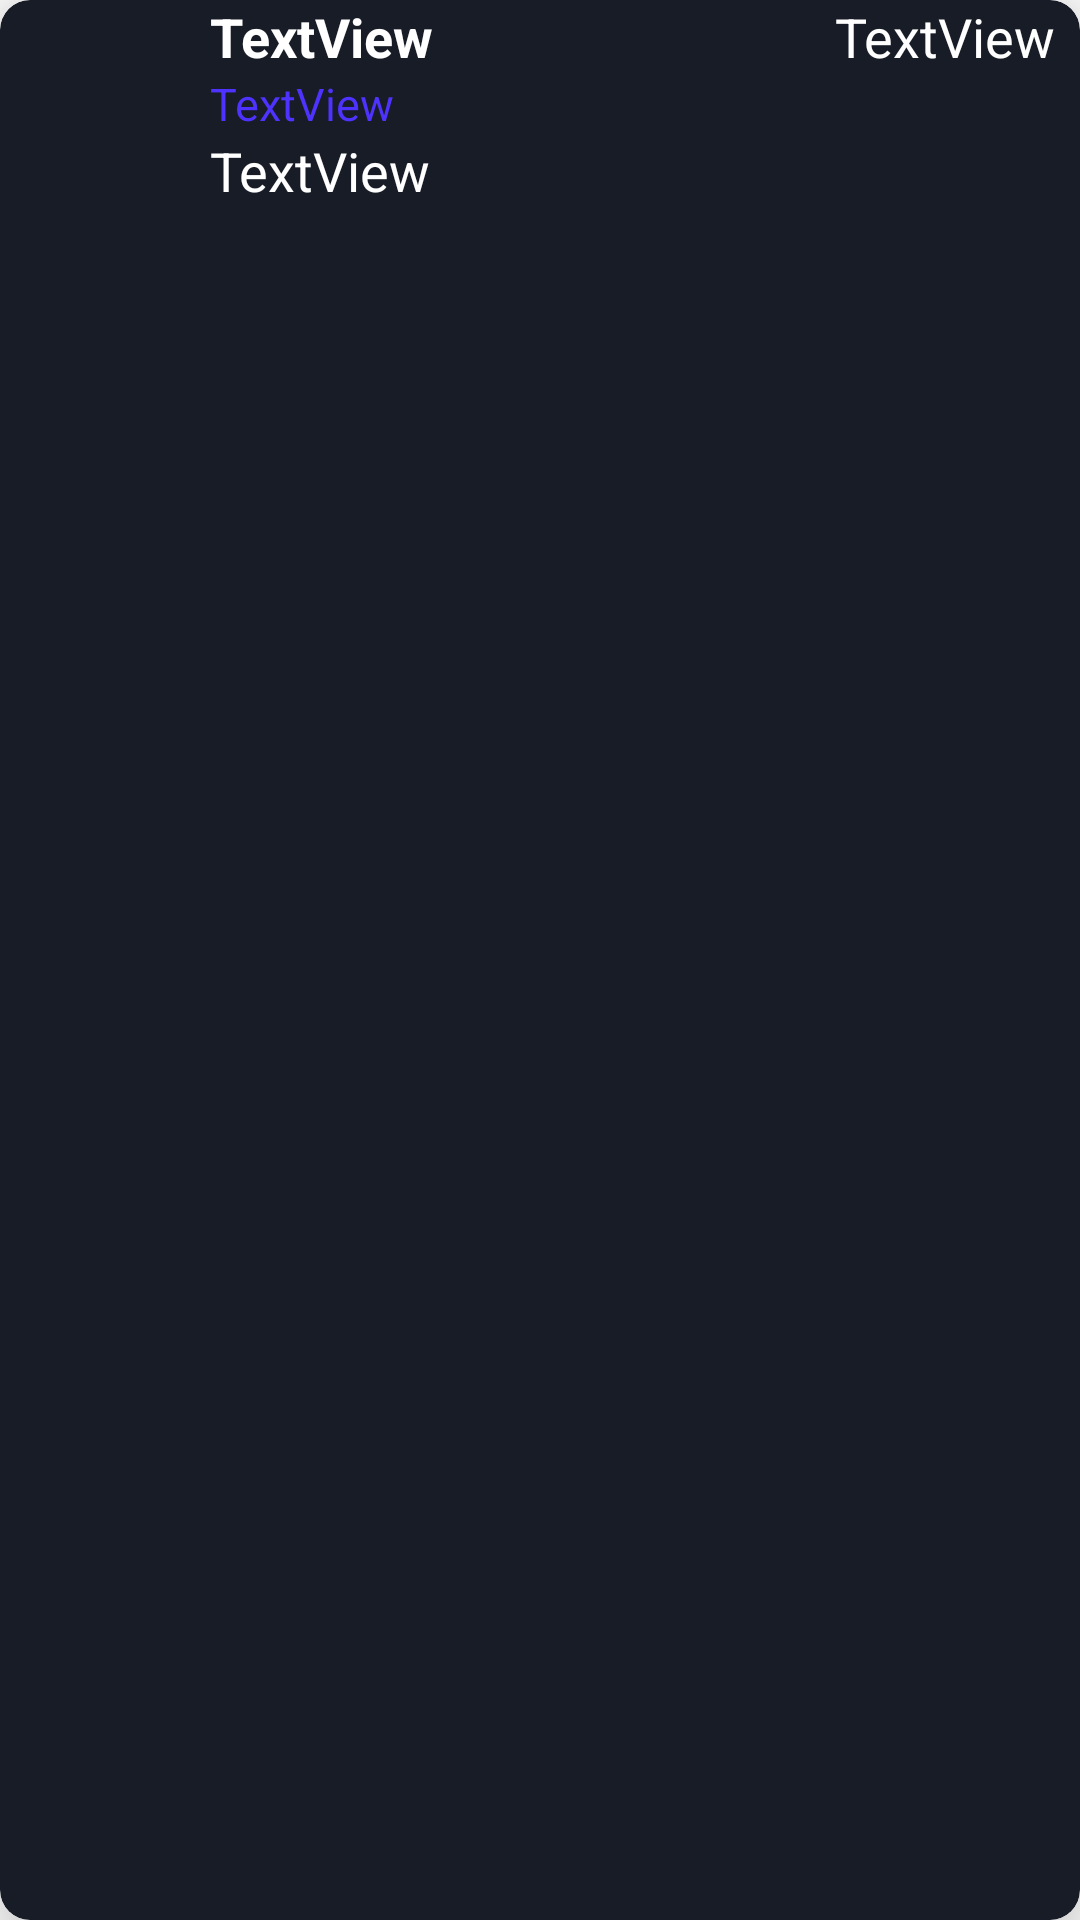

Reconstruct the res/layout file that produces this screen, plus the resources it refers to.
<!-- AndroidManifest.xml: application theme Theme.BudgetPlanner -->
<!-- res/layout/fragment_entry.xml -->
<?xml version="1.0" encoding="utf-8"?>
<androidx.cardview.widget.CardView xmlns:android="http://schemas.android.com/apk/res/android"
    android:layout_width="match_parent"
    xmlns:app="http://schemas.android.com/apk/res-auto"
    xmlns:tools="http://schemas.android.com/tools"
    android:layout_marginTop="8dp"
    android:layout_marginBottom="8dp"
    app:cardCornerRadius="10dp"
    app:cardElevation="16dp"
    android:backgroundTint="@color/colorLightBlack"
    android:layout_height="match_parent"
    tools:context=".EntryFragment">
    <androidx.constraintlayout.widget.ConstraintLayout
        android:layout_width="match_parent"
        android:layout_height="wrap_content">

        <ImageView
            android:id="@+id/type_icon"
            android:minWidth="50dp"
            android:minHeight="50dp"
            android:layout_margin="10dp"
            android:layout_width="wrap_content"
            app:layout_constraintStart_toStartOf="parent"
            app:layout_constraintTop_toTopOf="parent"
            android:layout_height="wrap_content"
            android:src="@drawable/income_icon"
        />
        <TextView
            android:id="@+id/entryTitle"
            android:layout_width="wrap_content"
            android:layout_height="wrap_content"
            android:layout_marginEnd="8dp"
            android:text="TextView"
            android:layout_marginStart="10dp"
            android:textAppearance="@style/TextAppearance.AppCompat.Medium"
            android:textColor="@color/colorWhite"
            android:textStyle="bold"
            app:layout_constraintTop_toTopOf="parent"
            app:layout_constraintStart_toEndOf="@id/type_icon" />

        <TextView
            android:id="@+id/entryAmount"
            android:layout_width="wrap_content"
            android:layout_height="wrap_content"
            android:layout_marginEnd="8dp"
            android:text="TextView"
            android:textAppearance="@style/TextAppearance.AppCompat.Medium"
            android:textColor="@color/colorWhite"
            android:textStyle="normal"
            app:layout_constraintTop_toTopOf="parent"
            app:layout_constraintEnd_toEndOf="parent" />
        <TextView
            android:id="@+id/entryCategory"
            android:layout_width="wrap_content"
            android:layout_height="wrap_content"
            android:layout_marginEnd="8dp"
            android:layout_marginStart="10dp"

            android:text="TextView"
            android:textAppearance="@style/TextAppearance.AppCompat.Medium"
            android:textColor="@color/colorBlue"
            android:textStyle="normal"
            android:textSize="@dimen/text_small"
            app:layout_constraintTop_toBottomOf="@id/entryTitle"
            app:layout_constraintStart_toEndOf="@id/type_icon" />
        <TextView
            android:id="@+id/entryDescription"
            android:layout_width="wrap_content"
            android:layout_height="wrap_content"
            android:layout_marginEnd="8dp"
            android:layout_marginStart="10dp"

            android:text="TextView"
            android:textAppearance="@style/TextAppearance.AppCompat.Medium"
            android:textColor="@color/colorWhite"
            android:textStyle="normal"
            app:layout_constraintTop_toBottomOf="@id/entryCategory"
            app:layout_constraintStart_toEndOf="@id/type_icon"  />

    </androidx.constraintlayout.widget.ConstraintLayout>
</androidx.cardview.widget.CardView>
<!-- resources referenced by this layout -->
<resources>
  <color name="colorBlue">#4e33ff</color>
  <color name="colorLightBlack">#171C26</color>
  <color name="colorWhite">#fff</color>
  <dimen name="text_small">15sp</dimen>
  <style name="Theme.BudgetPlanner" parent="Theme.MaterialComponents.DayNight.DarkActionBar">
          
          <item name="colorPrimary">@color/purple_500</item>
          <item name="colorPrimaryVariant">@color/purple_700</item>
          <item name="colorOnPrimary">@color/white</item>
          
          <item name="colorSecondary">@color/teal_200</item>
          <item name="colorSecondaryVariant">@color/teal_700</item>
          <item name="colorOnSecondary">@color/black</item>
          
          <item name="android:statusBarColor" tools:targetApi="l">?attr/colorPrimaryVariant</item>
          
      </style>
  <color name="purple_500">#FF6200EE</color>
  <color name="purple_700">#FF3700B3</color>
  <color name="white">#FFFFFFFF</color>
  <color name="teal_200">#FF03DAC5</color>
  <color name="teal_700">#FF018786</color>
  <color name="black">#FF000000</color>
</resources>
